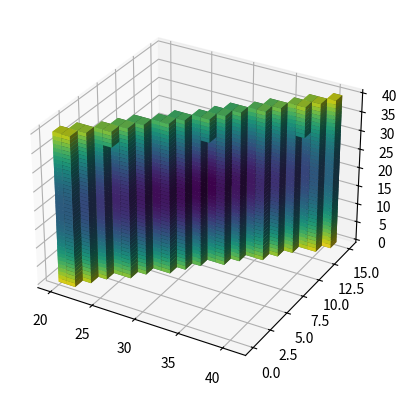

Here is the Python script that generated this plot:
from cmath import sqrt
import numpy as np
import matplotlib.pyplot as plt
from mpl_toolkits.mplot3d import Axes3D

x=12.8845 #[cm] Radius measured x 
ux=0.79969286 #[cm] Uncertanty of radius x

y=14.0177 #[cm] Radius measured y
uy=1.12347022 #[cm] Uncertanty of radius y

z=0.9745 #[cm] Radius measured z
uz=0.02354371 #[cm] Uncertanty of radius z

# Find all the valid real solutions, greedy
voxel_per_axis = 40 # 100 is a good value
xs = np.arange(x - ux, x + ux, 2*ux/voxel_per_axis)
ys = np.arange(y - uy, y + uy, 2*uy/voxel_per_axis)
zs = np.arange(z - uz, z + uz, 2*uz/voxel_per_axis)
solutions = np.empty([xs.size, ys.size, zs.size, 3], complex)
real_solutions = np.empty([xs.size, ys.size, zs.size], bool)
color_solutions = np.empty([xs.size, ys.size, zs.size])
min_real_color = float("inf")
best_dist = float("inf")
best_indices = np.empty([1,1,1])
for i in range(xs.size): 
  for j in range(ys.size):
    for k in range(zs.size):
      solutions[i][j][k][0] = sqrt(0.5*(-xs[i]*xs[i]+ys[j]*ys[j]+zs[k]*zs[k])) 
      solutions[i][j][k][1] = sqrt(0.5*(xs[i]*xs[i]-ys[j]*ys[j]+zs[k]*zs[k])) 
      solutions[i][j][k][2] = sqrt(0.5*(xs[i]*xs[i]+ys[j]*ys[j]-zs[k]*zs[k])) 
      # Distance based color scheme, looks distorted when using small uncertanties
      #color_solutions[i][j][k] = np.sqrt((xs[i] - x)**2 + (ys[j] - y)**2 + (zs[k] - z)**2)
      # Index based color scheme, colors do not represent 'true' distance, but clearly emphasize the 'best estimate'
      color_solutions[i][j][k] = np.sqrt((i - xs.size/2)**2 + (j - ys.size/2)**2 + (k - zs.size/2)**2)
      if (np.iscomplex(solutions[i][j][k])[0] or np.iscomplex(solutions[i][j][k])[1] or np.iscomplex(solutions[i][j][k])[2]):
        real_solutions[i][j][k] = False
        color_solutions[i][j][k] = 0
      else: 
        real_solutions[i][j][k] = True
        if (color_solutions[i][j][k] < min_real_color):
          min_real_color = color_solutions[i][j][k]
          best_indices = [i,j,k]

color_solutions = color_solutions - min_real_color
color_solutions = (color_solutions) / (np.max(color_solutions))
colormap = plt.cm.viridis(color_solutions)
print(best_indices)
print(solutions[best_indices[0]][best_indices[1]][best_indices[2]])


# TODO: Store values of original x,y,z radii during the iteration to use them for gaussian error estimation
# Translation parameters
tx= sqrt(0.5*(-x*x+y*y+z*z)) 
ty= sqrt(0.5*(x*x-y*y+z*z)) 
tz= sqrt(0.5*(x*x+y*y-z*z)) 

# Gauss stuff
dtxdx = -0.7071068 * x/sqrt(-x*x+y*y+z*z) 
dtxdy = 0.7071068 * y/sqrt(-x*x+y*y+z*z)
dtxdz = 0.7071068 * z/sqrt(-x*x+y*y+z*z)
dtydx = 0.7071068 * x/sqrt(x*x-y*y+z*z)
dtydy = -0.7071068 * y/sqrt(x*x-y*y+z*z)
dtydz = 0.7071068 * z/sqrt(x*x-y*y+z*z)
dtzdx = 0.7071068 * x/sqrt(x*x+y*y-z*z)
dtzdy = 0.7071068 * y/sqrt(x*x+y*y-z*z)
dtzdz = -0.7071068 * z/sqrt(x*x+y*y-z*z)

# # Uncertanty propagation
dx = sqrt( (dtxdx*ux)**2 + (dtxdy*uy)**2 + (dtxdz*uz)**2 )
dy = sqrt( (dtydx*ux)**2 + (dtydy*uy)**2 + (dtydz*uz)**2 )
dz = sqrt( (dtzdx*ux)**2 + (dtzdy*uy)**2 + (dtzdz*uz)**2 )

print(f'Tx= {tx} +- {dx}')
print(f'Ty= {ty} +- {dy}')
print(f'Tz= {tz} +- {dz}')
ax = plt.figure().add_subplot(projection='3d')
ax.voxels(real_solutions,
          facecolors=colormap,
          linewidth=0.5)
plt.show()
